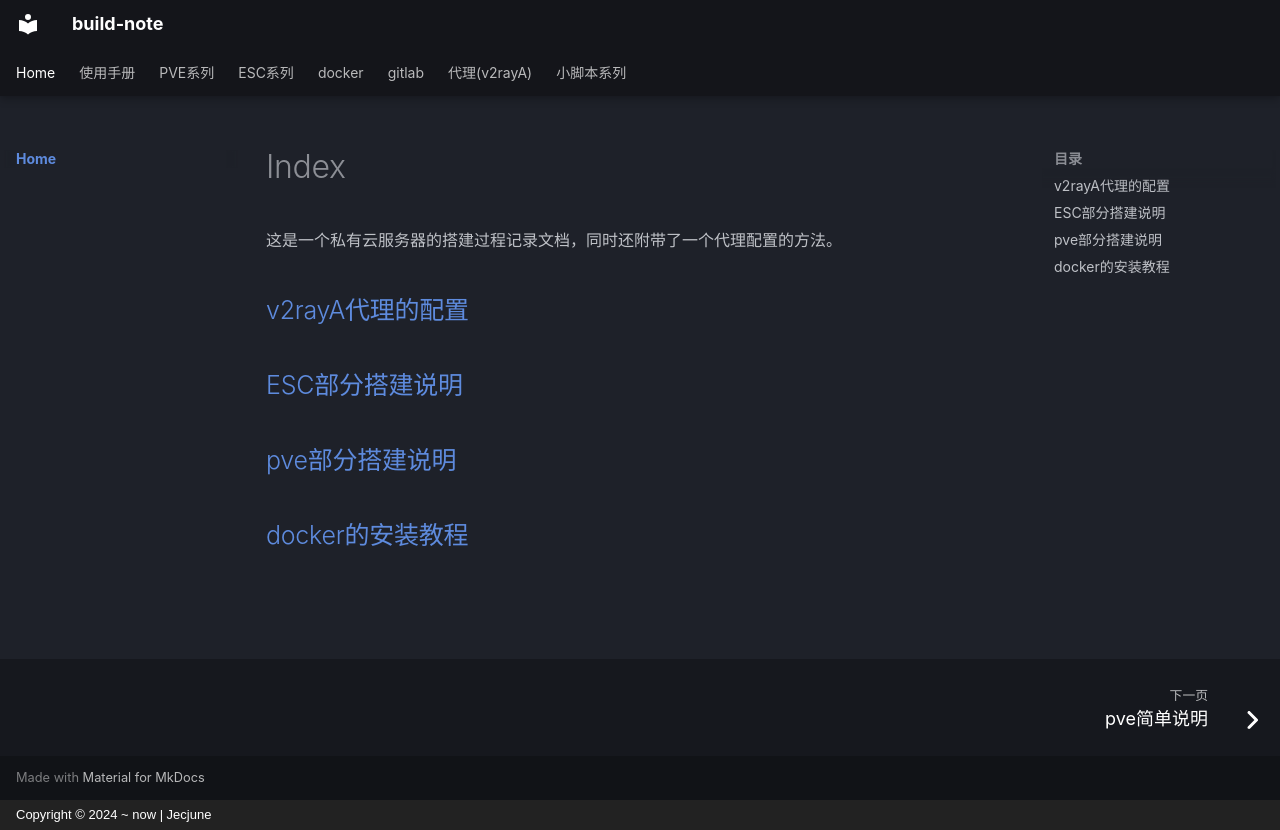

repository: Jecjune/build-note · page: index.html · generator: mkdocs · copyright: Copyright © 2024 ~ now | Jecjune


这是一个私有云服务器的搭建过程记录文档，同时还附带了一个代理配置的方法。

## [v2rayA代理的配置](代理/快速上手.md)

## [ESC部分搭建说明](ESC系列/esc简单说明.md)

## [pve部分搭建说明](pve/pve简单说明.md)

## [docker的安装教程](docker/docker的安装(ubuntu).md)
